3-way image classification set "dataset_cnn" from GitHub (VyetAnh/DATN_bellpepper); label vocabulary: dry, healthy, wet.

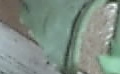
Label: dry

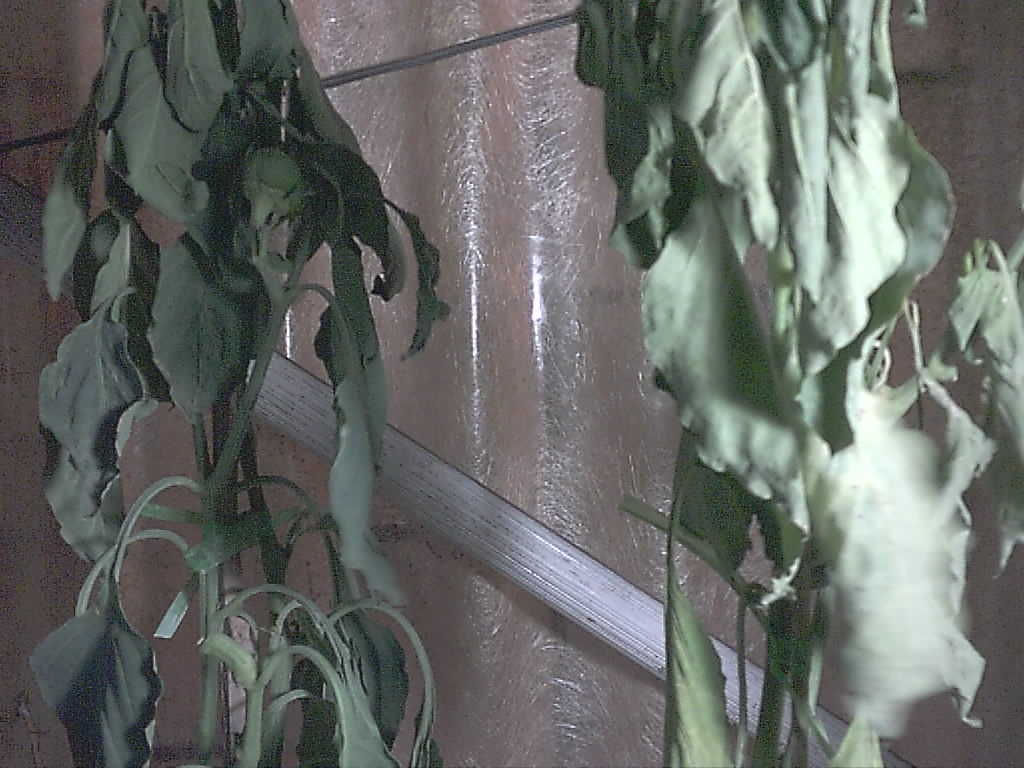
Label: dry

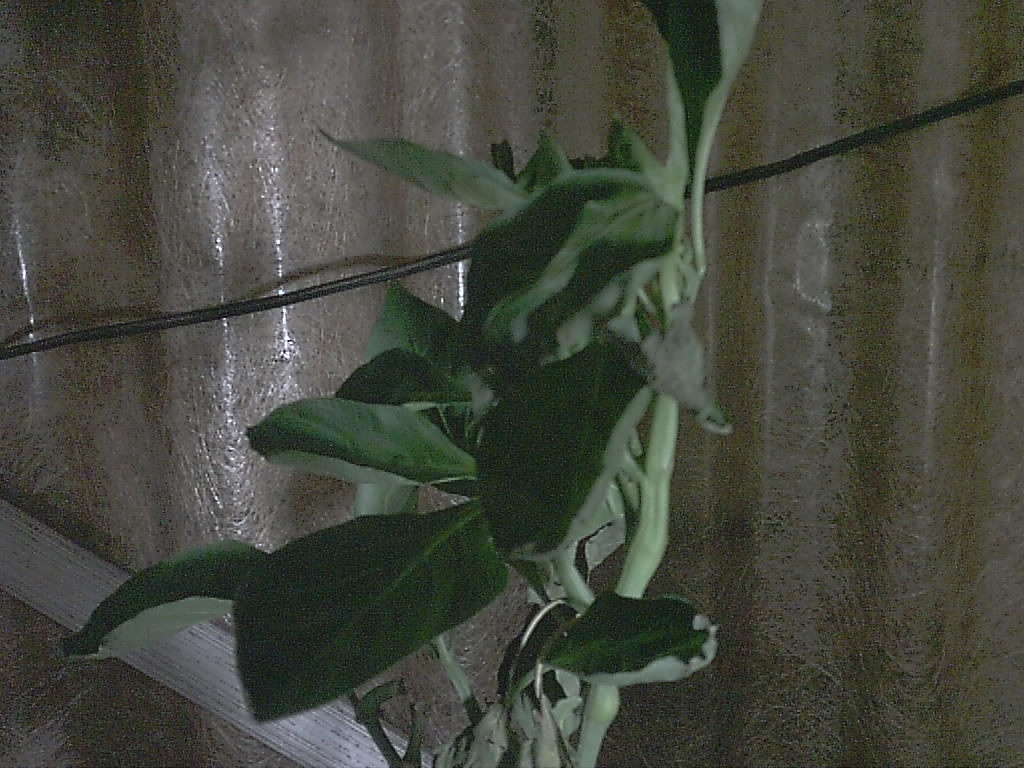
Label: healthy

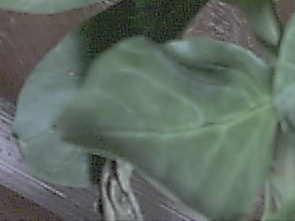
Label: healthy

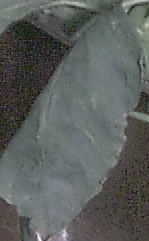
Label: healthy

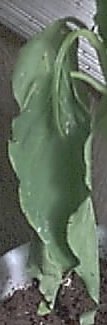
Label: wet
